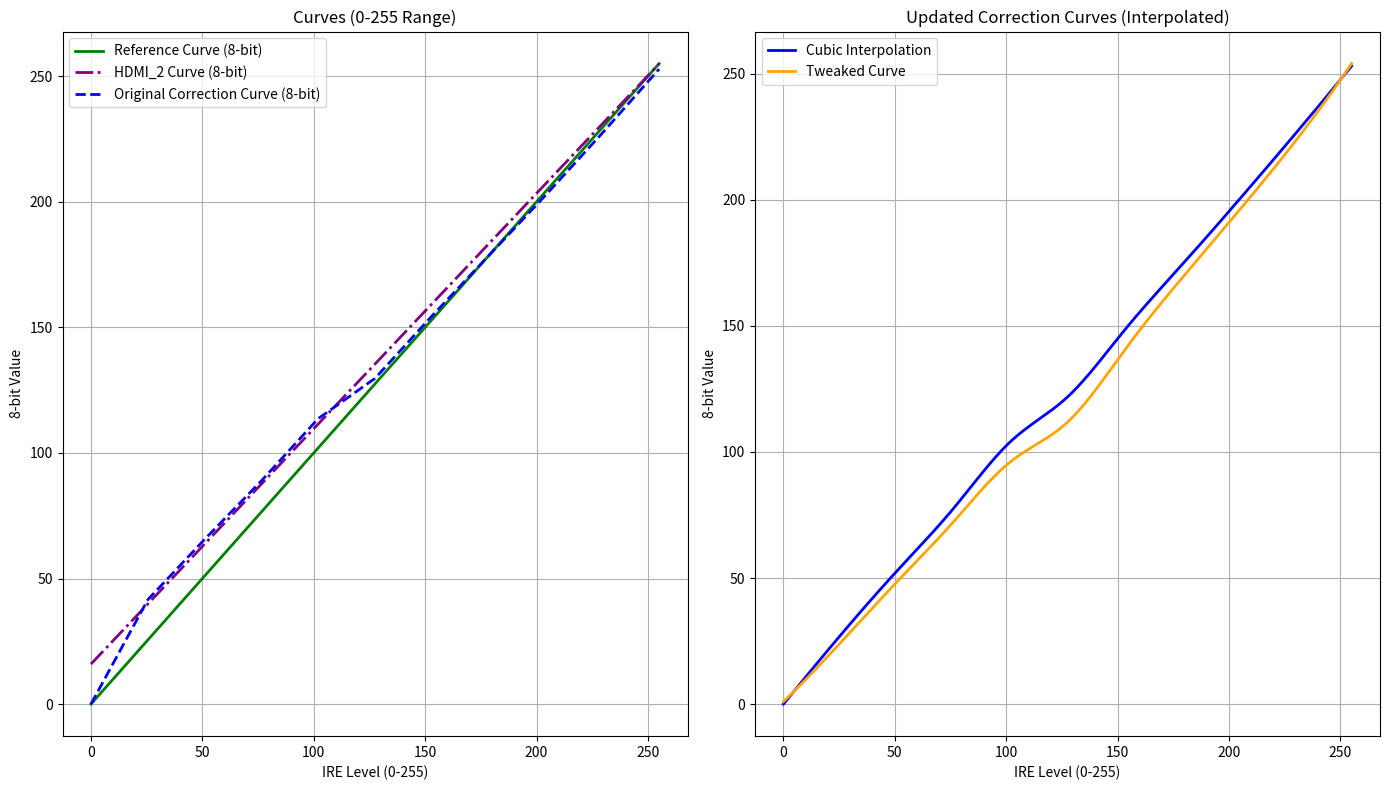

Python code for this plot:
import numpy as np
import matplotlib.pyplot as plt
from scipy.interpolate import interp1d

# Reference levels
ire_levels = np.linspace(0, 100, 11) 
reference_mv_values = np.linspace(0, 700, 11)  
reference_curve = (reference_mv_values / 700) * 255  # 8-bit

# HDMI limited 2 coefficients
hdmi_limited_2_coeffs = np.array([0.93701171875, 0.06250])
hdmi_limited_2_coeffs_mv = hdmi_limited_2_coeffs[0] * reference_mv_values + hdmi_limited_2_coeffs[1] * 700
hdmi_2_curve = (hdmi_limited_2_coeffs_mv / 700) * 255 

# DAC measurements for correction curve
dac_measurements = np.array([
    [0, 24, 98, 170, 248, 344, 414, 486, 562, 632, 700],
    [0, 24, 100, 172, 246, 344, 416, 490, 564, 636, 706],
    [0, 24, 100, 178, 254, 356, 428, 504, 578, 654, 728],
    [0, 24, 98, 170, 248, 344, 414, 486, 562, 632, 700],
    [0, 24, 100, 172, 246, 344, 416, 490, 564, 636, 706],
    [0, 24, 94, 166, 234, 328, 394, 464, 532, 604, 668],
    [0, 26, 98, 170, 244, 338, 408, 480, 552, 624, 694],
    [0, 24, 100, 178, 254, 356, 428, 504, 578, 654, 728],
    [0, 26, 104, 182, 254, 356, 428, 502, 578, 652, 724],
    [0, 26, 98, 168, 242, 332, 402, 474, 546, 616, 684],
    [0, 26, 104, 176, 252, 350, 420, 496, 566, 642, 712],
    [0, 32, 106, 176, 248, 344, 412, 482, 552, 624, 694],
    [0, 34, 112, 192, 268, 374, 450, 528, 606, 684, 752],
    [0, 74, 144, 216, 286, 384, 450, 522, 594, 660, 726],
    [0, 72, 144, 216, 286, 380, 446, 518, 586, 656, 720]
])
correction_curve = (reference_mv_values * 2) - np.median(dac_measurements, axis=0)
original_correction_curve = (correction_curve / 700) * 255  

# Calculate updated correction curve directly
updated_correction_curve = np.clip((original_correction_curve - hdmi_2_curve) + reference_curve, 0, 255)
full_range = np.arange(256)
cubic_interpolated_curve = interp1d(np.linspace(0, 255, len(updated_correction_curve)), updated_correction_curve, kind='cubic', fill_value="extrapolate")(full_range)

# Apply tweaks
def apply_tweaks(curve, tweaks):
    tweak_curve = interp1d(np.linspace(0, 255, len(tweaks)), tweaks, kind='cubic', fill_value="extrapolate")(full_range)
    return np.clip(curve + tweak_curve, 0, 255)

tweak_values = [+1, -4, -6, -10, -6, -4, +1]  # Mild Gamma Reduction
tweaked_curve = apply_tweaks(cubic_interpolated_curve, tweak_values)

def save_curve(filename, description, curve):
    with open(filename, "w") as f:
        f.write(f"# {description}\n")
        for value in curve:
            print(value)
            f.write(f"{value}\n")

save_curve("cubic_interp.txt", "HDMI2 Correction curve with cubic interpolation", np.round(cubic_interpolated_curve).astype(np.int32))
save_curve("tweaked_curve.txt", "HDMI2 Correction curve with tweaked gamma", np.round(tweaked_curve).astype(np.int32))

plt.figure(figsize=(14, 8))

plt.subplot(1, 2, 1)
plt.plot(np.linspace(0, 255, len(reference_curve)), reference_curve, label='Reference Curve (8-bit)', color='green', linestyle='-', linewidth=2)
plt.plot(np.linspace(0, 255, len(hdmi_2_curve)), hdmi_2_curve, label='HDMI_2 Curve (8-bit)', color='purple', linestyle='-.', linewidth=2)
plt.plot(np.linspace(0, 255, len(original_correction_curve)), original_correction_curve, label='Original Correction Curve (8-bit)', color='blue', linestyle='--', linewidth=2)
plt.xlabel('IRE Level (0-255)')
plt.ylabel('8-bit Value')
plt.title('Curves (0-255 Range)')
plt.legend(loc='upper left')
plt.grid(True)

plt.subplot(1, 2, 2)
plt.plot(full_range, cubic_interpolated_curve, label='Cubic Interpolation', color='blue', linestyle='-', linewidth=2)
plt.plot(full_range, tweaked_curve, label='Tweaked Curve', color='orange', linestyle='-', linewidth=2)
plt.xlabel('IRE Level (0-255)')
plt.ylabel('8-bit Value')
plt.title('Updated Correction Curves (Interpolated)')
plt.legend(loc='upper left')
plt.grid(True)

plt.tight_layout()
plt.show()
